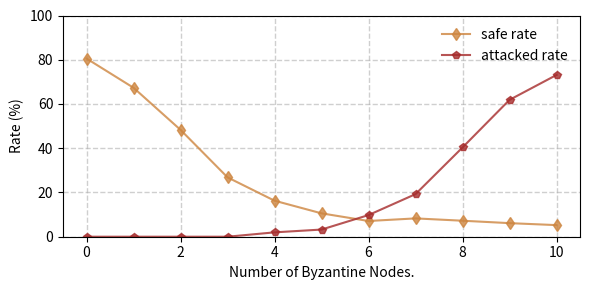

Generate this figure with matplotlib:
import matplotlib.pyplot as plt

bsize = [
    ('safe rate', [
        (0, 80.53),
        (1, 67.317767),
        (2, 48.296150),
        (3, 26.824851),
        (4, 16.280314),
        (5, 10.566827),
        (6, 7.110083),
        (7, 8.284638),
        (8, 7.230297),
        (9, 6.139687),
        (10, 5.245343),
    ], '-d', 'peru'),
    ('attacked rate', [
        (0, 0),
        (1, 0.000000),
        (2, 0.000000),
        (3, 0.000000),
        (4, 1.973371),
        (5, 3.240367),
        (6, 9.788574),
        (7, 19.255443),
        (8, 40.349011),
        (9, 61.863760),
        (10, 73.116621),
    ], '-p', 'brown'),
]


def do_plot():
    f = plt.figure(1, figsize=(6, 3))
    plt.clf()
    ax = f.add_subplot(1, 1, 1)
    for name, entries, style, color in bsize:
        throughput = []
        replica_no = []
        for c, t in entries:
            throughput.append(t)
            replica_no.append(c)
        ax.plot(replica_no, throughput, style, color=color, label='%s' % name, markersize=6, alpha=0.8)
    plt.legend(loc='upper right', fancybox=True, frameon=False, framealpha=0.8)
    plt.grid(linestyle='--', alpha=0.6, linewidth='1')
    plt.ylim([0, 100])
    plt.ylabel('Rate (%)')
    plt.xlabel('Number of Byzantine Nodes.')
    plt.tight_layout()
    plt.savefig('attacked.pdf', format='pdf')
    plt.show()


if __name__ == '__main__':
    do_plot()
